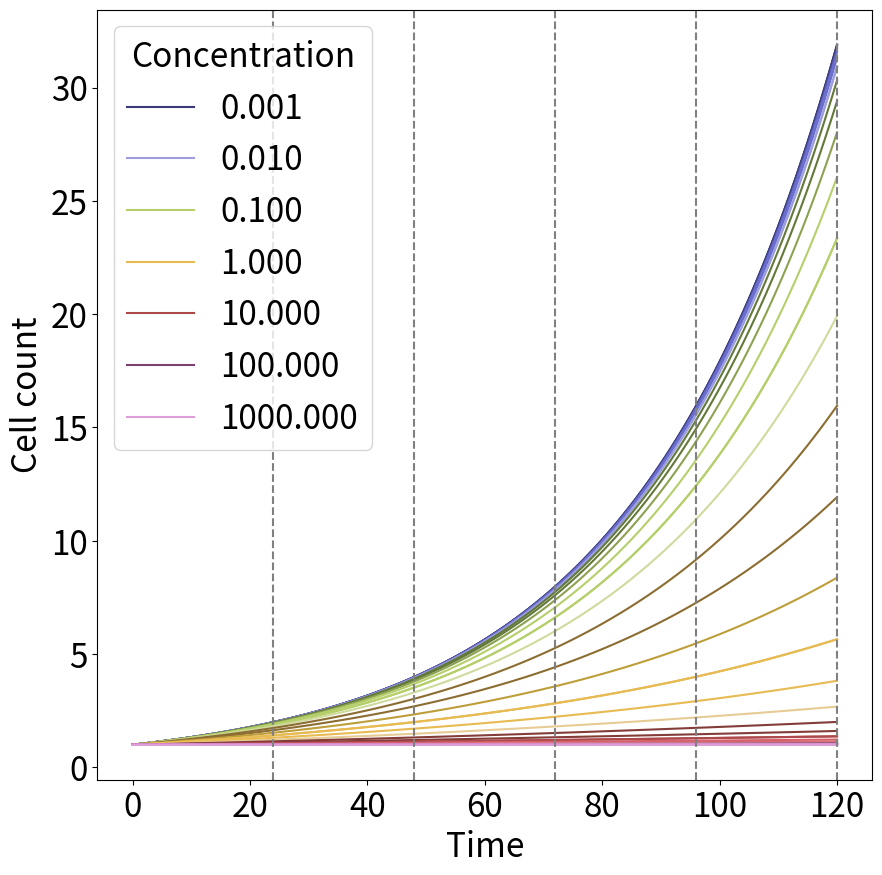
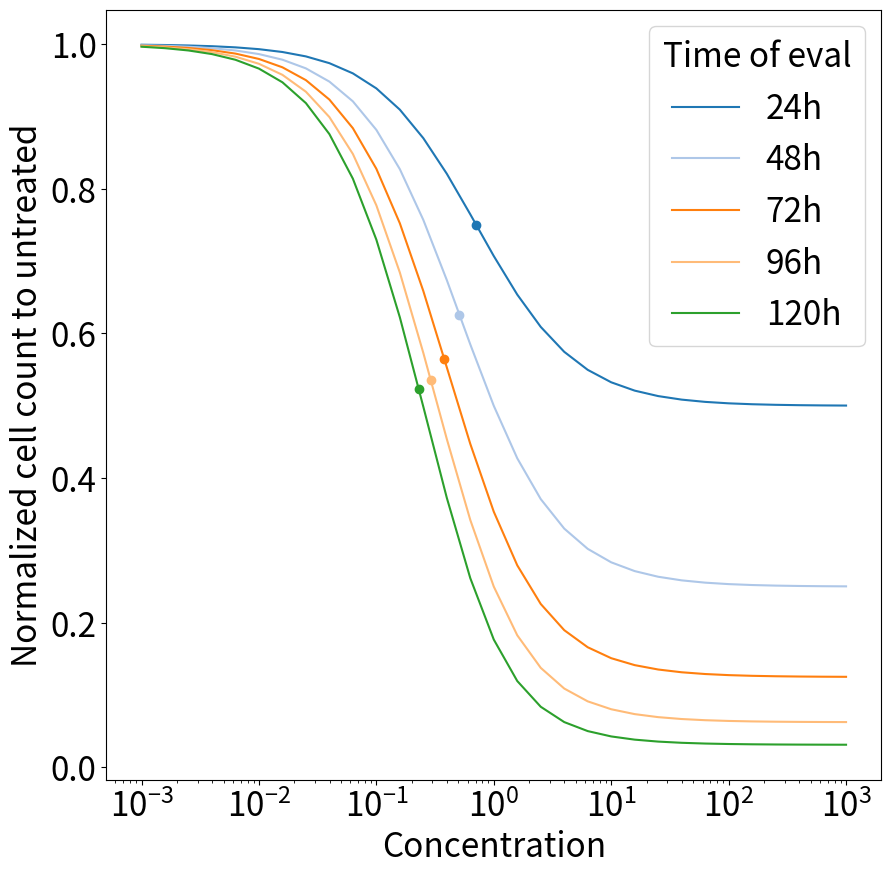
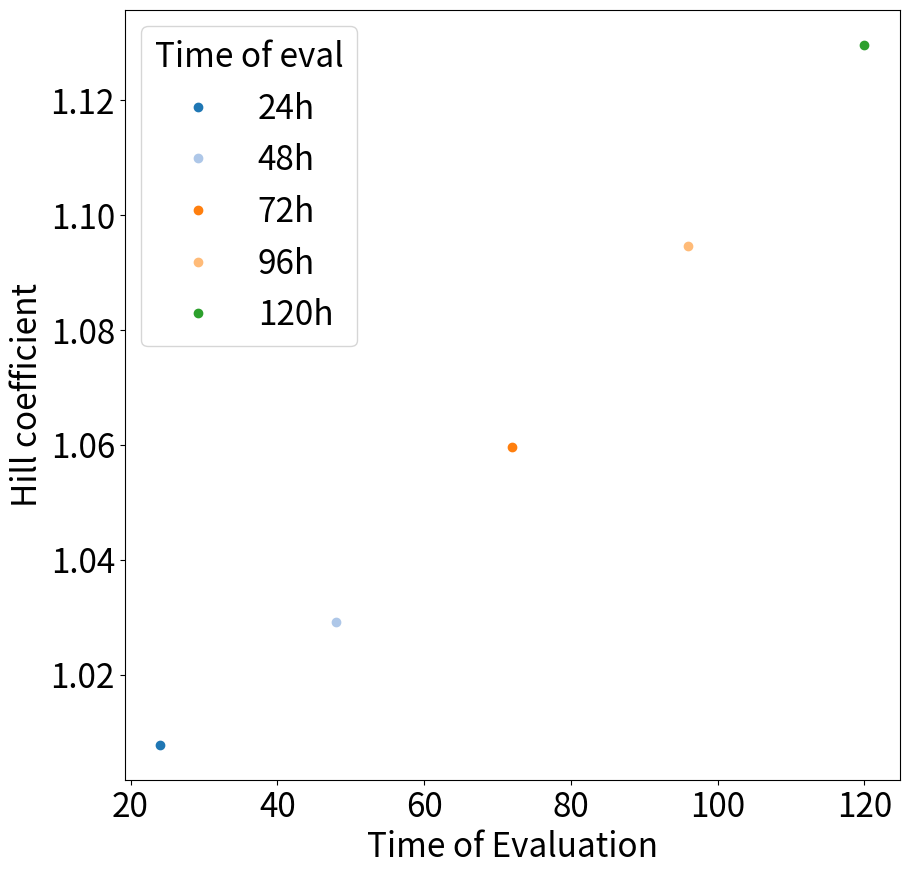
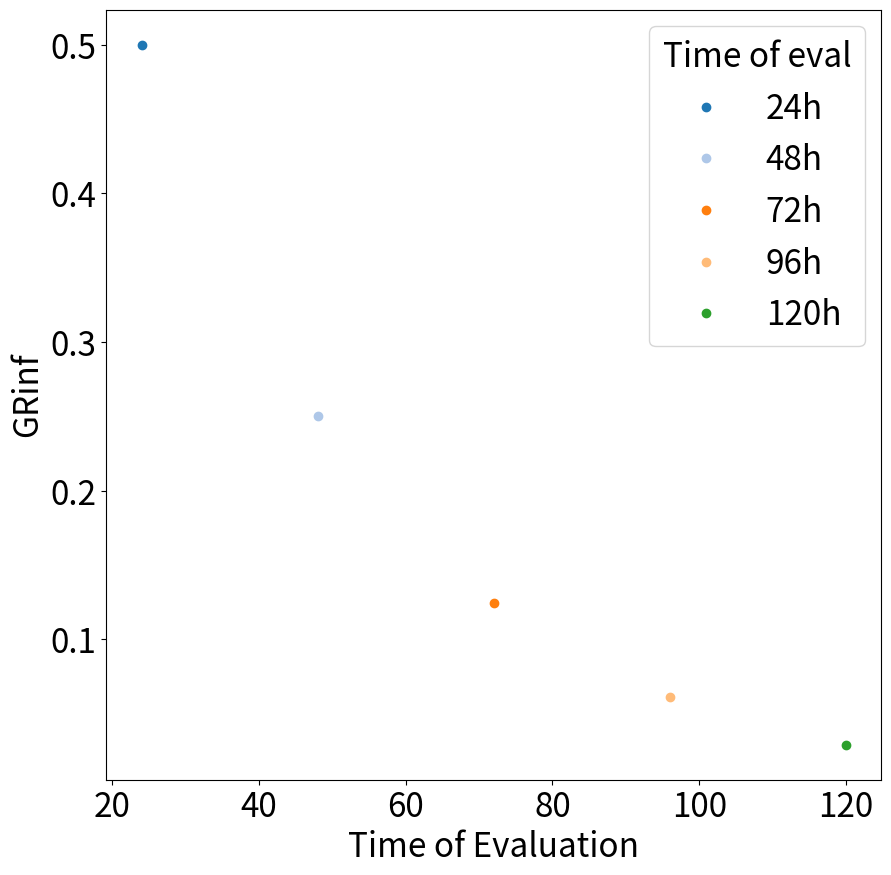
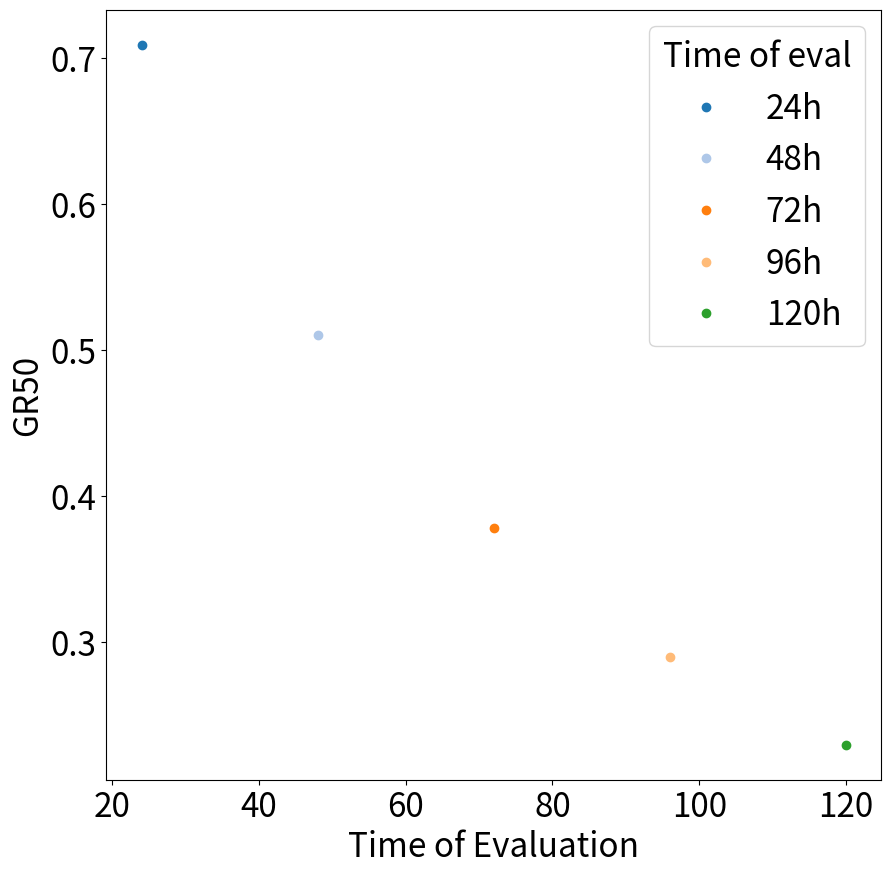
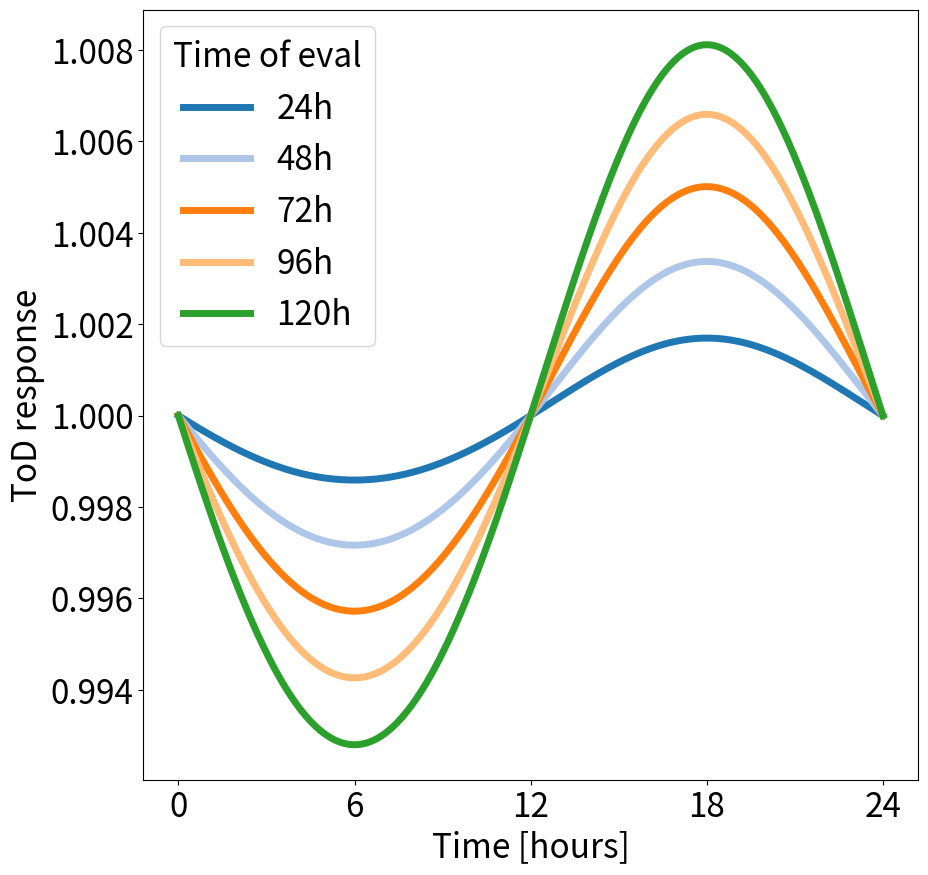
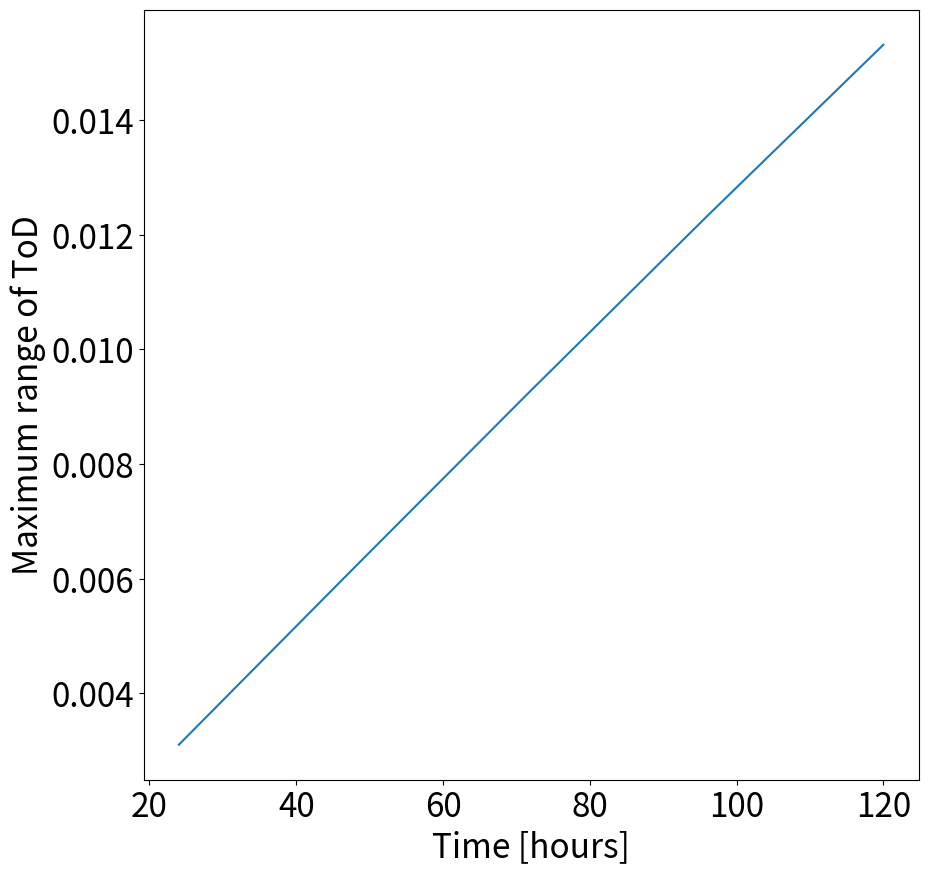

Python code for these plots, in order:
#!/usr/bin/env python3
# -*- coding: utf-8 -*-
"""
Created on Tue Jun 27 15:41:01 2023

@author: nicagutu
"""

import numpy as np
import matplotlib.pyplot as plt
from scipy.optimize import curve_fit

plt.rcParams.update({'font.size': 24})
plt.rcParams['svg.fonttype'] = 'none'

def growthcurve(x0, t, k, kl, LC50, Sm, c, SC50, h): #cell count
    return x0*np.exp(t*k*(1-(Sm*c**h)/(SC50**h+c**h))-t*(kl*c**h)/(LC50**h+c**h))

def GRinh(Sm, c, h, SC50): #normalized growth rate inhibition
    return 2**(1-(Sm*c**h)/(SC50**h+c**h)-(1/k)*(kl*c**h)/(LC50**h+c**h))-1

def circmod(A, t, T, phi): #circadian modulation
    return Amp*np.sin(t*(2*np.pi/T)+phi)

def circmod_c(modul_strgth, Amp, t, T, phi): #circadian modulation complete
    return (1+modul_strgth*Amp*np.sin(t*(2*np.pi/T)+phi))

def GR(c, inf, EC50, hGR):
    return inf+(1-inf)/(1+(c/EC50)**hGR)

path ='output/'

#Simulation parameters
tf = 120
t = np.linspace(0, tf, tf)
toD = np.arange(0, 25, step=1) #time of day
step = 24
toE = np.arange(step, tf+step, step=step)

colors = plt.cm.tab20(range(len(toE)))

#Growth parameters
division_time = 24
k = np.log(2)/division_time #growth rate

#Drug parameters
Sm = 1 #maximal inhibitor effect
SC50 = 1 #half maximum effect
h = 1 #Hill coeff
kl = 0. #killing effect
LC50 = 1 #half killing effect
x_0 = 1

#Circadian parameters
Amp = 1
T = 24
phi = 0 #0 or pi
modul_strgth = 0.5

#%%No circadian modulation
exp_factors = np.array(np.arange(-3, 3.2, step=0.2), dtype=float) 
c = 10 ** exp_factors

colors2 = plt.cm.tab20b(np.linspace(0, 1, len(c)))
fig = plt.figure(figsize = (10,10))
for j in range(len(c)):
    plt.plot(t, growthcurve(x_0, t, k, kl, LC50, Sm, c[j], SC50, h), color=colors2[j])
    if j%5==0:
        plt.plot(t, growthcurve(x_0, t, k, kl, LC50, Sm, c[j], SC50, h), color=colors2[j], label='{:.3f}'.format(c[j]))
for i in range(len(toE)):
    plt.axvline(x=toE[i], color='grey', linestyle='--')  
plt.xlabel('Time')
plt.ylabel('Cell count')
plt.legend(loc='upper left', title='Concentration')
# plt.savefig(path+'Cell_count_di1v_time'+str(division_time)+'.svg')
plt.show()

hGR_values = []
inf_values = []
EC50_values = []
# hGR_slopes = []
fig = plt.figure(figsize = (10,10))
for i in range(len(toE)):
    drc = []
    for j in range(len(c)):
        drc.append(growthcurve(x_0, toE[i], k, kl, LC50, Sm, c[j], SC50, h)/growthcurve(x_0, toE[i], k, kl, LC50, Sm, 0, SC50, h))    
    plt.plot(c, drc, color=colors[i], label=str(toE[i])+'h')
    popt, pcov = curve_fit(GR, c, drc)#, bounds=([0.9,0,1], [1.1,0.5,3]))
    inf_values.append(popt[0])
    EC50_values.append(popt[1])
    hGR_values.append(popt[2])
    plt.plot(popt[1], growthcurve(x_0, toE[i], k, kl, LC50, Sm, popt[1], SC50, h)/growthcurve(x_0, toE[i], k, kl, LC50, Sm, 0, SC50, h), 'o', color=colors[i])
plt.xscale(value='log')
plt.xlabel('Concentration')
plt.ylabel('Normalized cell count to untreated')
plt.legend(loc='best', title='Time of eval')
# plt.savefig(path+'Norm_cell_count_untr_div_time'+str(division_time)+'.svg')
plt.show()


fig = plt.figure(figsize = (10,10))
for i in range(len(toE)):
    plt.plot(toE[i], hGR_values[i], 'o', color=colors[i], label=str(toE[i])+'h')
plt.xlabel('Time of Evaluation')
plt.ylabel('Hill coefficient')
plt.legend(loc='best', title='Time of eval')
# plt.savefig(path+'hGR_vs_ToE_div_time'+str(division_time)+'.svg')
plt.show()


fig = plt.figure(figsize = (10,10))
for i in range(len(toE)):
    plt.plot(toE[i], inf_values[i], 'o', color=colors[i], label=str(toE[i])+'h')
plt.xlabel('Time of Evaluation')
plt.ylabel('GRinf')
plt.legend(loc='best', title='Time of eval')
# plt.savefig(path+'GRinf_vs_ToE_div_time'+str(division_time)+'.svg')
plt.show()

fig = plt.figure(figsize = (10,10))
for i in range(len(toE)):
    plt.plot(toE[i], EC50_values[i], 'o', color=colors[i], label=str(toE[i])+'h')
plt.xlabel('Time of Evaluation')
plt.ylabel('GR50')
plt.legend(loc='best', title='Time of eval')
# plt.savefig(path+'GREC50_vs_ToE_div_time'+str(division_time)+'.svg')
plt.show()

#%%Concentration with circadian modulation
toD = np.linspace(0, 24, 200) #time of day

division_time = 24
k = np.log(2)/division_time #growth rate

#Drug parameters
Sm = 0 #maximal inhibitor effect
SC50 = 1 #half maximum effect
h = 1 #Hill coeff
kl = 0. #killing effect
LC50 = 1 #half killing effect
x_0 = 1

#Circadian parameters
Amp = 1
T = 24
phi = 0 #0 or pi
modul_strgth = 0.5

mr = []
fig = plt.figure(figsize = (10,10))
for i in range(len(toE)):
    drc = []
    EC50 = EC50_values[-1]
    h = hGR_values[i]
    Sm = inf_values[-1]
    c = EC50*circmod_c(modul_strgth, Amp, toD, T, phi)
    for j in range(len(c)):
        drc.append(growthcurve(x_0, toE[i], k, kl, LC50, Sm, c[j], SC50, h))
    drc = drc/drc[0]
    plt.plot(toD, drc, color=colors[i], linewidth=5, label=str(toE[i])+'h')
    mr.append(abs(max(drc)-min(drc)))
plt.xticks([0,6,12,18,24])
plt.xlabel('Time [hours]')
plt.ylabel('ToD response')
plt.legend(loc='best', title='Time of eval')
# plt.savefig(path+'ToD_ToE_div_time'+str(division_time)+'.svg')
plt.show()

fig = plt.figure(figsize = (10,10))
plt.plot(toE, mr)
plt.xlabel('Time [hours]')
plt.ylabel('Maximum range of ToD')
# plt.savefig(path+'Max_range_ToD_mod_concentr_diff_ToE_div_time'+str(division_time)+'.svg')
plt.show()
